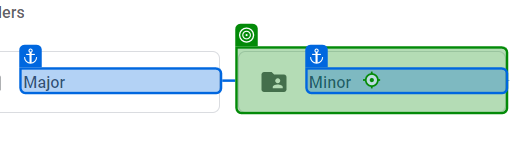
Task: Start with a blank project to design a new task automation
Workflow: DocumentsynopsisDetection

Step 1 [then]: click on the element in window 'P7_ProjectShortName_Raghav_Umang_Vastavik_Samar_Sahil - Google Drive' (chrome.exe)
